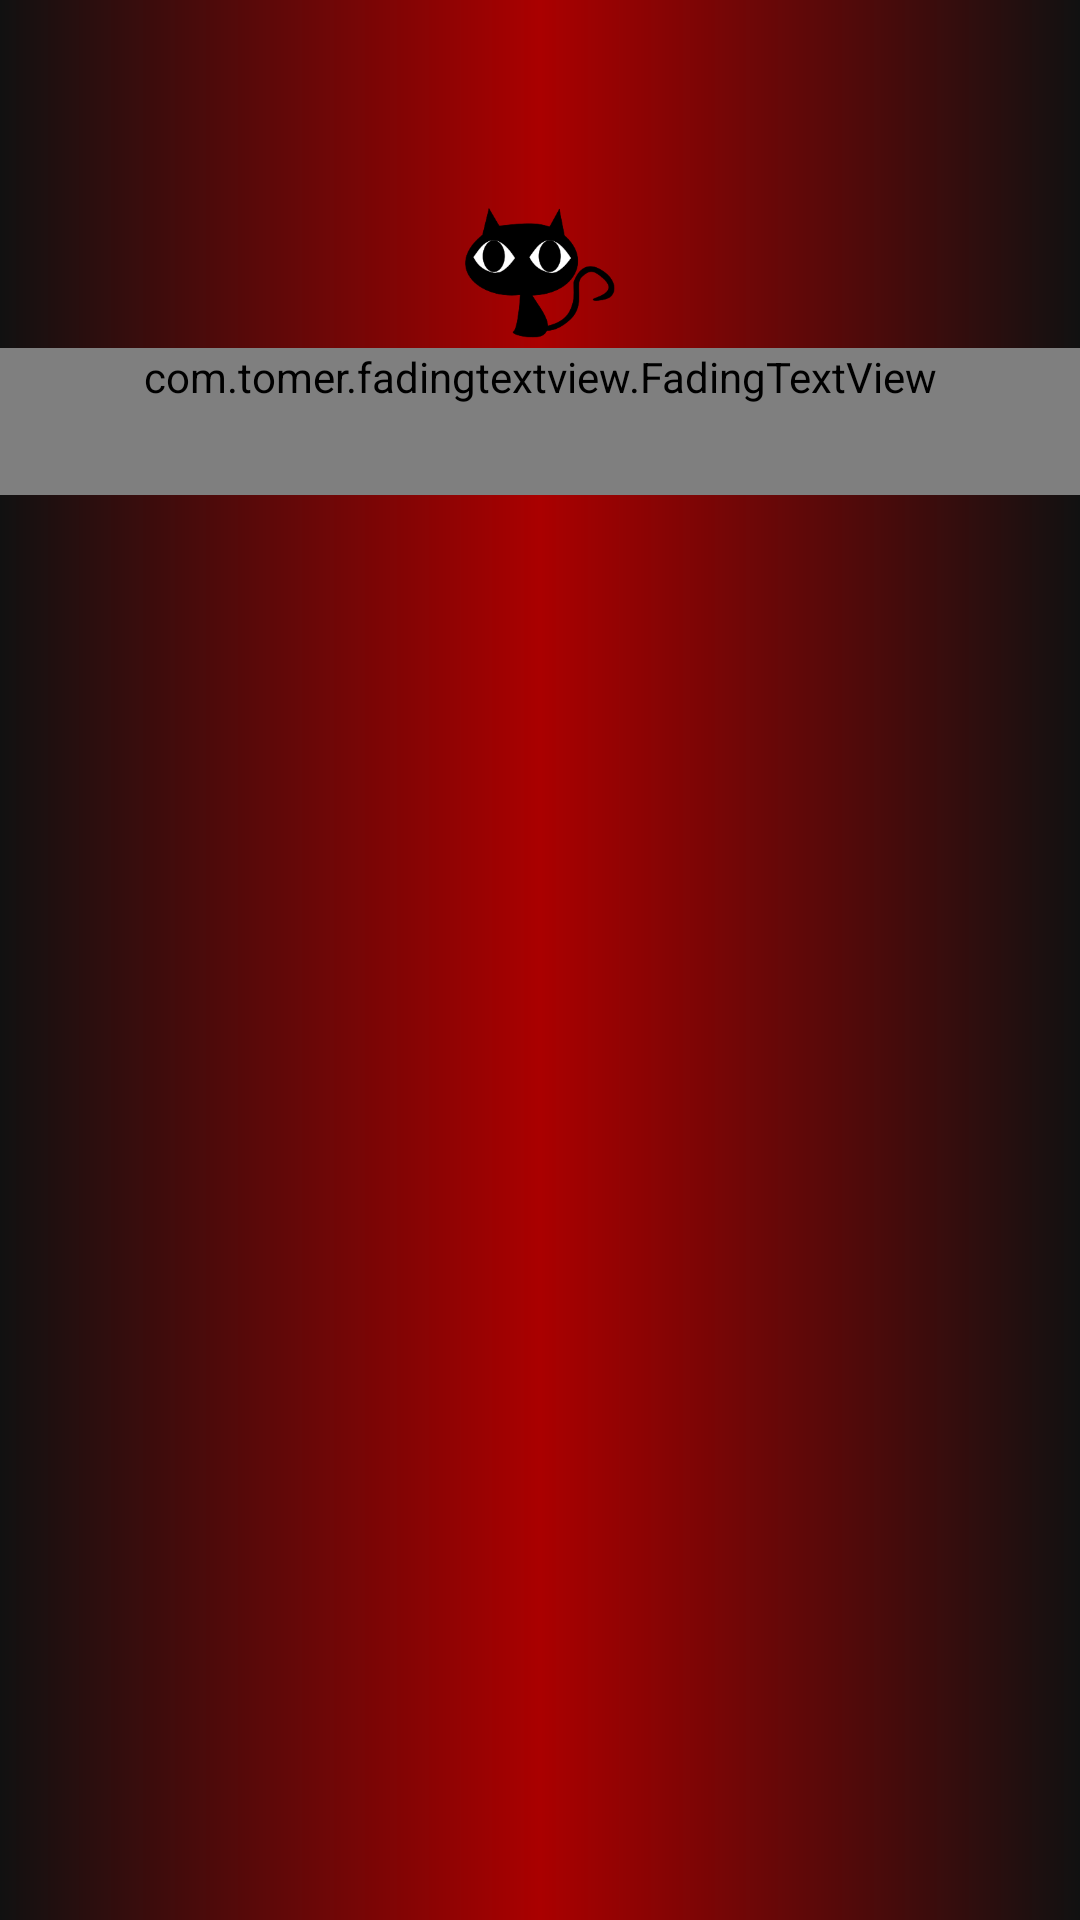

This screen was rendered from an Android layout file. Write that file and the resources it references.
<!-- AndroidManifest.xml: application theme Theme.AutoSkillzEx.Dark -->
<!-- res/layout/game_activity.xml -->
<?xml version="1.0" encoding="utf-8"?>
<RelativeLayout
    xmlns:android="http://schemas.android.com/apk/res/android"
    xmlns:app="http://schemas.android.com/apk/res-auto"
    android:orientation="vertical"
    android:paddingTop="?actionBarSize"
    android:layout_width="match_parent"
    android:layout_height="match_parent"
    android:background="@drawable/activity_bg">

    <androidx.appcompat.widget.AppCompatImageView
        android:id="@+id/game_activity_logo"
        android:layout_width="50dp"
        android:layout_height="50dp"
        android:layout_marginTop="10dp"
        android:layout_centerHorizontal="true"
        android:src="@drawable/ic_kitty_logo" />

    <com.tomer.fadingtextview.FadingTextView
        android:id="@+id/game_activity_cat"
        android:textColor="#FF000000"
        android:textStyle="bold|italic"
        android:paddingBottom="30dp"
        android:layout_width="match_parent"
        android:layout_height="wrap_content"
        android:shadowColor="#FF660000"
        android:shadowDx="4.0"
        android:shadowDy="4.0"
        android:shadowRadius="8.0"
        android:gravity="center_horizontal"
        android:layout_below="@id/game_activity_logo"
        app:fadingTextViewTexts="@array/game_text"
        app:fadingTextViewTimeout="900" />

    <androidx.recyclerview.widget.RecyclerView
        android:id="@+id/game_activity_list"
        android:layout_below="@id/game_activity_cat"
        android:layout_width="match_parent"
        android:layout_height="wrap_content"
        android:layout_margin="12dp"
        android:background="#111111"
        android:divider="#111111"
        android:dividerHeight="10dp"
        android:scrollbars="none" />
</RelativeLayout>
<!-- resources referenced by this layout -->
<resources>
  <string-array name="game_text">
          <item>&gt;.&lt;</item>
          <item>Choose a game.</item>
      </string-array>
  <!-- drawable activity_bg (drawable) -->
  <?xml version="1.0" encoding="utf-8"?>
  <shape xmlns:android="http://schemas.android.com/apk/res/android"
      android:shape="rectangle">
      <gradient
          android:startColor="#FF111111"
          android:centerColor="#FFAA0000"
          android:endColor="#FF111111"
          android:angle="0"
          android:type="linear" />
  </shape>
  <!-- drawable ic_kitty_logo: png bitmap (drawable, 6066 bytes) -->
  <style name="Theme.AutoSkillzEx.Dark" parent="Theme.AppCompat.NoActionBar">
          <item name="colorAccent">@color/black</item>
          <item name="android:statusBarColor">@color/black</item>
          <item name="android:windowSplashScreenBackground" tools:ignore="NewApi">@color/black</item>
  
          <item name="alertDialogTheme">@style/Style.AutoSkillzEx.Dialog</item>
      </style>
  <color name="black">#FF000000</color>
  <style name="Style.AutoSkillzEx.Dialog" parent="ThemeOverlay.AppCompat.Dialog.Alert">
          <item name="colorAccent">@color/black</item>
          <item name="android:windowBackground">@color/white</item>
          <item name="android:textColorPrimary">@color/black</item>
  
          <item name="android:windowMinWidthMajor">85%</item>
          <item name="android:windowMinWidthMinor">85%</item>
      </style>
  <color name="white">#FFFFFFFF</color>
</resources>
